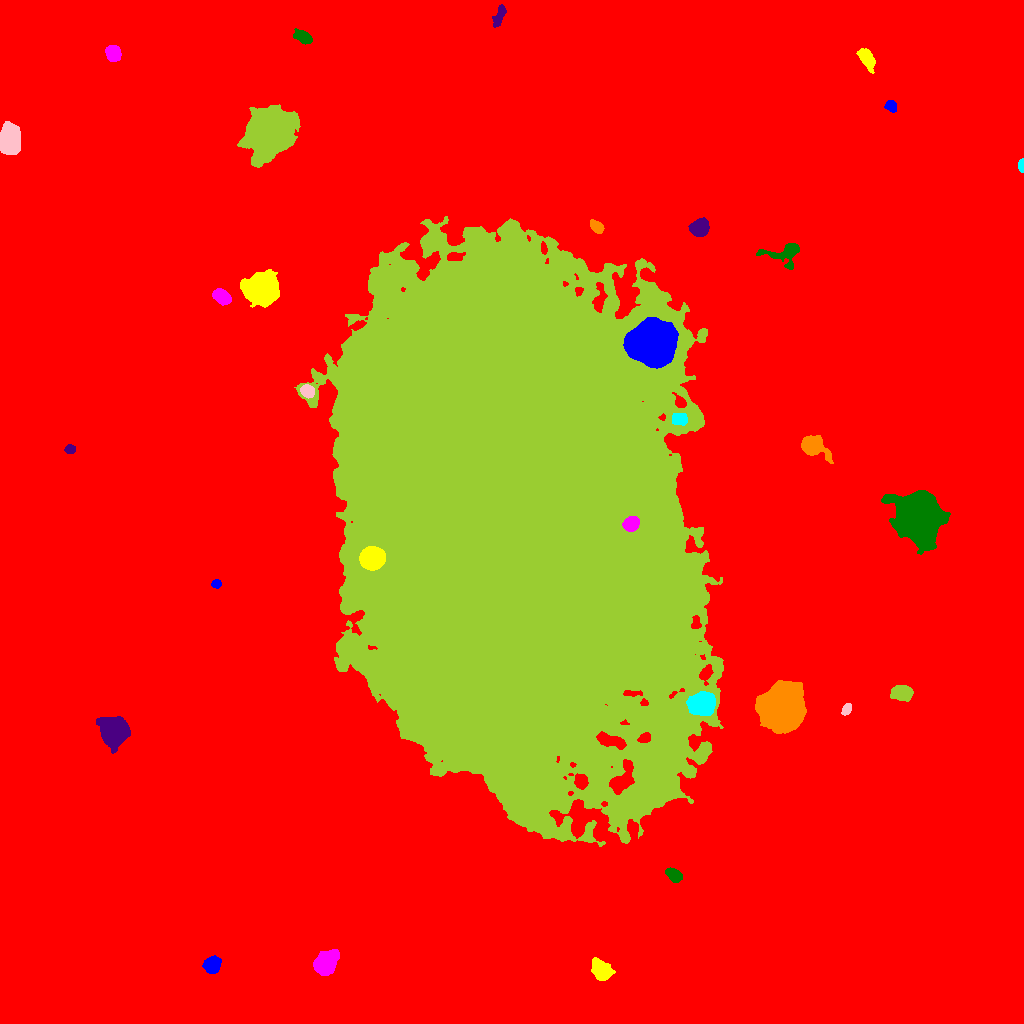

The data file committed next to this chart (first rows):
ID, X, Y, A, B, theta, total_flux, mu_max, mu_median, mu_mean, R_fwhm, R_e, R10, R90, x_start, x_end, y_start, y_end, area, greylevel
0, 519.2, 547.7, 306.7, 297, 1.385, 2949992, 112.0, 3.0, 3.585, 7.999, 229.7, 82.21, 387.2, 0, 1023, 0, 1023, 822877, 3.585
1, 212.6, 58.72, 4.165, 3.312, 0.9973, 1917, 17.0, 6.0, 7.153, 5.642, 4.687, 1.871, 7.548, 202, 221, 50, 68, 268, 19.15
2, 601, 53.52, 5.039, 3.69, -0.8372, 3423, 24.0, 7.0, 9.032, 6.257, 5.412, 2.111, 8.849, 591, 615, 43, 66, 379, 20.03
3, 325.6, 60.08, 5.512, 4.448, 0.7349, 12581, 73.0, 17.0, 23.83, 6.531, 6.077, 2.394, 10.3, 313, 339, 48, 74, 528, 32.83
4, 674.1, 148, 4.191, 2.731, -0.6323, 1597, 17.0, 7.0, 8.19, 4.983, 4.334, 1.693, 6.84, 665, 682, 141, 156, 195, 18.19
5, 113.9, 292, 5.936, 5.487, -1.178, 20219, 93.0, 15.0, 24.36, 7.181, 6.887, 2.706, 11.95, 96, 130, 270, 307, 830, 35.36
6, 781.1, 316.3, 9.22, 8.743, 0.91, 87496, 155.0, 26.0, 42, 11.21, 10.67, 4.297, 19.32, 755, 806, 290, 343, 2083, 57
7, 702.4, 319.7, 5.449, 4.711, 0.1793, 18056, 92.0, 22.0, 30.5, 7.092, 6.333, 2.523, 10.62, 686, 715, 308, 332, 592, 56.5
8, 846.5, 314.4, 3.022, 2.01, 1.048, 650.0, 12.0, 7.0, 6.19, 4.406, 3.241, 1.262, 4.918, 841, 851, 308, 320, 105, 21.19
9, 901.7, 330.9, 4.591, 3.253, -0.1345, 3313, 28.0, 8.0, 10.55, 5.781, 4.886, 1.954, 7.939, 890, 913, 322, 338, 314, 21.55
10, 849.9, 414.8, 14.04, 13.2, 0.5771, 221625, 244.0, 19.0, 39.25, 11.95, 15.58, 5.441, 29.66, 800, 897, 366, 469, 5647, 50.25
11, 216.1, 439.7, 2.074, 1.916, 0.6975, 297.0, 9.0, 3.0, 3.578, 3.09, 2.585, 0.9772, 4.029, 211, 221, 435, 444, 83, 15.58
12, 371.4, 465.2, 5.114, 4.706, 0.1934, 22316, 123.0, 34.0, 42.19, 6.817, 6.206, 2.459, 10.23, 359, 385, 453, 477, 529, 92.19
13, 631.3, 499.6, 3.537, 3.085, 0.6129, 3118, 34.0, 13.0, 14.05, 5.202, 4.222, 1.693, 6.794, 622, 639, 492, 507, 222, 80.05
14, 917.8, 504.7, 11.4, 9.488, -1.007, 42851, 59.0, 12.0, 17.31, 13.06, 12.46, 4.951, 21.5, 881, 950, 469, 533, 2476, 29.31
15, 69.62, 574.4, 2.534, 2.214, 0.1589, 411.0, 9.0, 4.0, 4.372, 3.656, 3.038, 1.128, 4.687, 64, 75, 570, 579, 94, 15.37
16, 812.2, 577.6, 6.425, 4.174, -0.4989, 6776, 45.0, 9.0, 14.03, 6.103, 5.642, 2.185, 9.805, 801, 833, 560, 588, 483, 24.03
17, 680.2, 604.2, 3.891, 2.764, 0.02707, 972.0, 12.0, 5.0, 5.311, 4.951, 4.068, 1.596, 6.482, 672, 687, 598, 610, 183, 29.31
18, 307.1, 632.8, 3.125, 2.679, -0.7848, 1503, 22.0, 8.0, 9.054, 4.618, 3.7, 1.493, 5.917, 300, 314, 625, 639, 166, 29.05
19, 515.2, 507.6, 118.3, 70.43, -1.459, 6375865, 188.0, 27.0, 35.41, 60.34, 109.2, 39.06, 189.2, 294, 723, 177, 807, 180068, 45.41
20, 848.1, 690.3, 4.574, 4.252, -0.5712, 10045, 70.0, 19.0, 23.36, 5.971, 5.557, 2.185, 9.184, 837, 859, 679, 703, 430, 33.36
21, 652.2, 680.4, 9.257, 8.606, 0.2333, 108941, 211.0, 32.0, 52.63, 10.25, 10.66, 4.107, 19.31, 623, 678, 655, 706, 2070, 96.63
22, 261.6, 734.4, 6.64, 6.058, 0.09246, 38678, 145.0, 20.0, 35.13, 7.715, 7.715, 2.985, 13.43, 240, 279, 716, 754, 1101, 46.13
23, 221.6, 726.6, 4.226, 3, -0.6086, 1769, 17.0, 6.0, 7.191, 5.47, 4.583, 1.784, 7.334, 212, 231, 718, 735, 246, 24.19
24, 786, 770.5, 9.926, 5.393, 0.0926, 1835, 13.0, 3.0, 4.161, 5.262, 5.585, 2.111, 10.08, 756, 799, 754, 780, 441, 15.16
25, 699.4, 795.8, 4.117, 3.613, 0.576, 5779, 52.0, 16.0, 18.7, 5.47, 4.918, 1.871, 7.979, 688, 709, 787, 806, 309, 32.7
26, 596.6, 796.8, 3.402, 2.37, -0.7842, 895.0, 13.0, 6.0, 5.812, 4.549, 3.656, 1.493, 5.726, 590, 604, 790, 804, 154, 16.81
27, 1021, 858.1, 3.049, 1.358, 1.566, 629.0, 18.0, 8.0, 8.387, 3.385, 2.523, 0.9772, 3.909, 1018, 1023, 851, 865, 75, 23.39
28, 9.518, 883.9, 6.651, 4.471, 1.544, 8940, 39.0, 13.0, 14.49, 7.919, 6.956, 2.764, 11.21, 0, 20, 869, 902, 617, 25.49
29, 269.6, 889.7, 9.242, 8.23, 0.924, 83092, 208.0, 15.0, 33.8, 8.759, 9.837, 3.656, 19.04, 237, 300, 856, 919, 2458, 44.8
30, 710.9, 957.7, 30.42, 25.24, 0.06825, 774649, 208.0, 15.0, 36.01, 26.64, 31.05, 11.98, 59.38, 607, 831, 854, 1023, 21513, 46.01
31, 890.8, 917.5, 2.882, 2.469, -0.7295, 617.0, 10.0, 5.0, 4.936, 4.618, 3.432, 1.382, 5.382, 884, 896, 911, 923, 125, 15.94
32, 866.6, 965, 5.207, 2.762, -1.043, 1757, 16.0, 5.0, 6.253, 5.726, 4.72, 1.871, 7.674, 856, 875, 950, 975, 281, 22.25
33, 113.1, 970, 3.558, 3.331, -0.9451, 1176, 11.0, 5.0, 5.069, 5.836, 4.478, 1.784, 6.864, 105, 121, 962, 978, 232, 17.07
34, 302.9, 986.6, 4.565, 2.58, -0.5126, 1080, 11.0, 5.0, 5.118, 5.47, 4.406, 1.784, 6.887, 293, 312, 979, 995, 211, 16.12
35, 499.1, 1007, 6.098, 2.183, 1.164, 613.0, 6.0, 3.0, 3.209, 6.232, 4.37, 1.784, 6.747, 492, 506, 996, 1019, 191, 14.21
